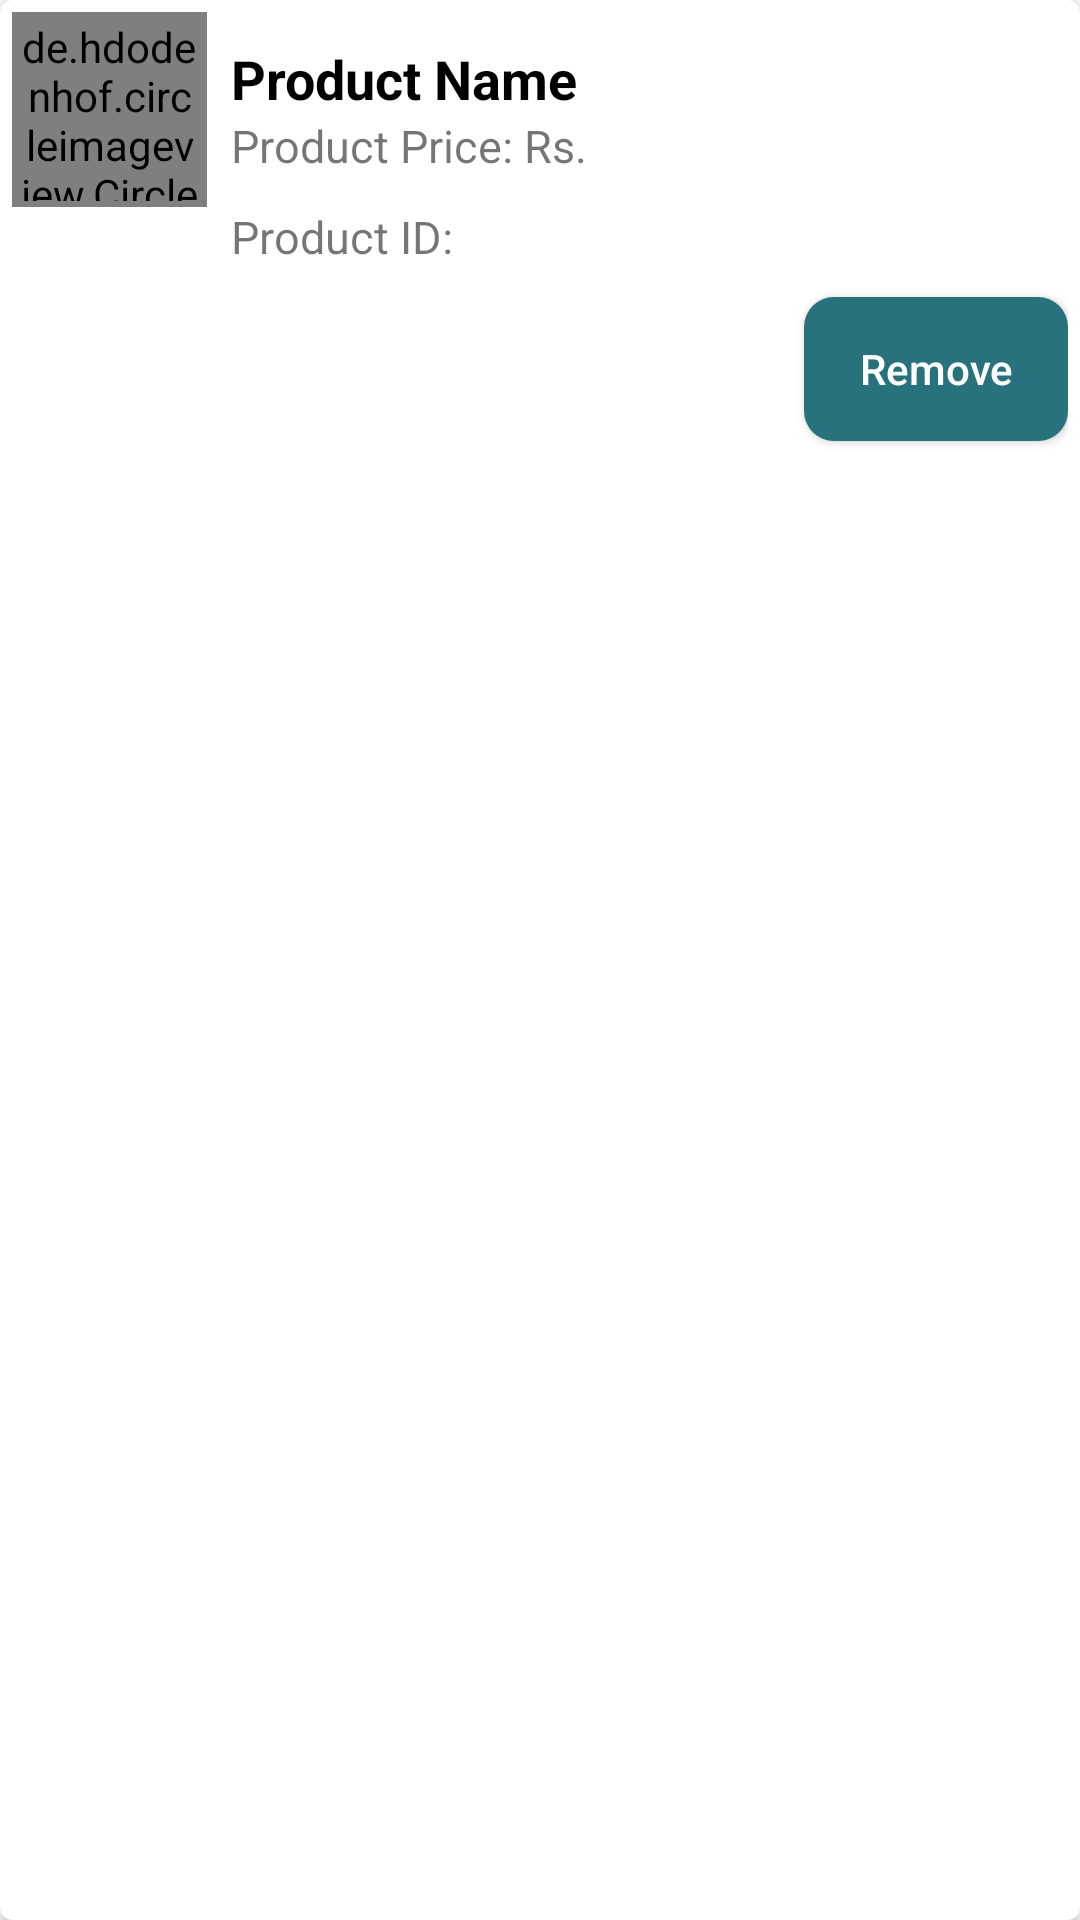

Layout XML and referenced resources for this Android screen:
<!-- AndroidManifest.xml: application theme AppTheme -->
<!-- res/layout/cart_row_item.xml -->
<?xml version="1.0" encoding="utf-8"?>
<androidx.cardview.widget.CardView xmlns:android="http://schemas.android.com/apk/res/android"
    android:layout_width="match_parent"
    android:layout_height="wrap_content"
    android:elevation="3dp"
    android:id="@+id/cartCardView"
    android:layout_marginBottom="3dp"
    xmlns:app="http://schemas.android.com/apk/res-auto"
    app:cardCornerRadius="4dp">

    <RelativeLayout
        android:layout_width="match_parent"
        android:layout_height="match_parent"
        android:layout_margin="4dp">

        <de.hdodenhof.circleimageview.CircleImageView
            android:layout_width="65dp"
            android:layout_height="65dp"
            android:padding="2dp"
            app:civ_border_width="0.1dp"
            app:civ_border_color="#FF89D4CF"
            android:id="@+id/productImage"
            android:src="@drawable/imagenotfound"
            />

        <TextView
            android:layout_width="wrap_content"
            android:layout_height="wrap_content"
            android:text="Product Name"
            android:textColor="@android:color/black"
            android:textSize="18sp"
            android:layout_marginTop="10dp"
            android:layout_marginStart="8sp"
            android:id="@+id/productName"
            android:layout_alignParentTop="true"
            android:layout_toEndOf="@id/productImage"
            android:textStyle="bold" />

        <TextView
            android:id="@+id/productPrice"
            android:layout_width="wrap_content"
            android:layout_height="wrap_content"
            android:text="Product Price: Rs."
            android:maxLines="1"
            android:layout_toEndOf="@id/productImage"
            android:layout_below="@id/productName"
            android:layout_marginStart="8sp"
            android:paddingBottom="10dp"
            android:textSize="15sp" />

        <TextView
            android:id="@+id/productID"
            android:layout_width="wrap_content"
            android:layout_height="wrap_content"
            android:text="Product ID: "
            android:maxLines="1"
            android:layout_toEndOf="@id/productImage"
            android:layout_below="@id/productPrice"
            android:layout_marginStart="8sp"
            android:paddingBottom="10dp"
            android:textSize="15sp" />

        <Button
            android:layout_width="wrap_content"
            android:layout_height="wrap_content"
            android:id="@+id/removeButton"
            android:layout_below="@+id/productID"
            android:textAllCaps="false"
            android:textColor="#FFFF"
            android:text="Remove"
            android:layout_alignParentRight="true"
            android:padding="5dp"
            android:background="@drawable/custom_button"
            />

    </RelativeLayout>
</androidx.cardview.widget.CardView>
<!-- resources referenced by this layout -->
<resources>
  <!-- drawable custom_button (drawable) -->
  <?xml version="1.0" encoding="utf-8"?>
  <shape xmlns:android="http://schemas.android.com/apk/res/android"
      android:shape="rectangle">
      <gradient
          android:startColor="#28727D"
          android:endColor="#28727D"/>
      <corners android:radius="10dp"/>
  </shape>
</resources>
